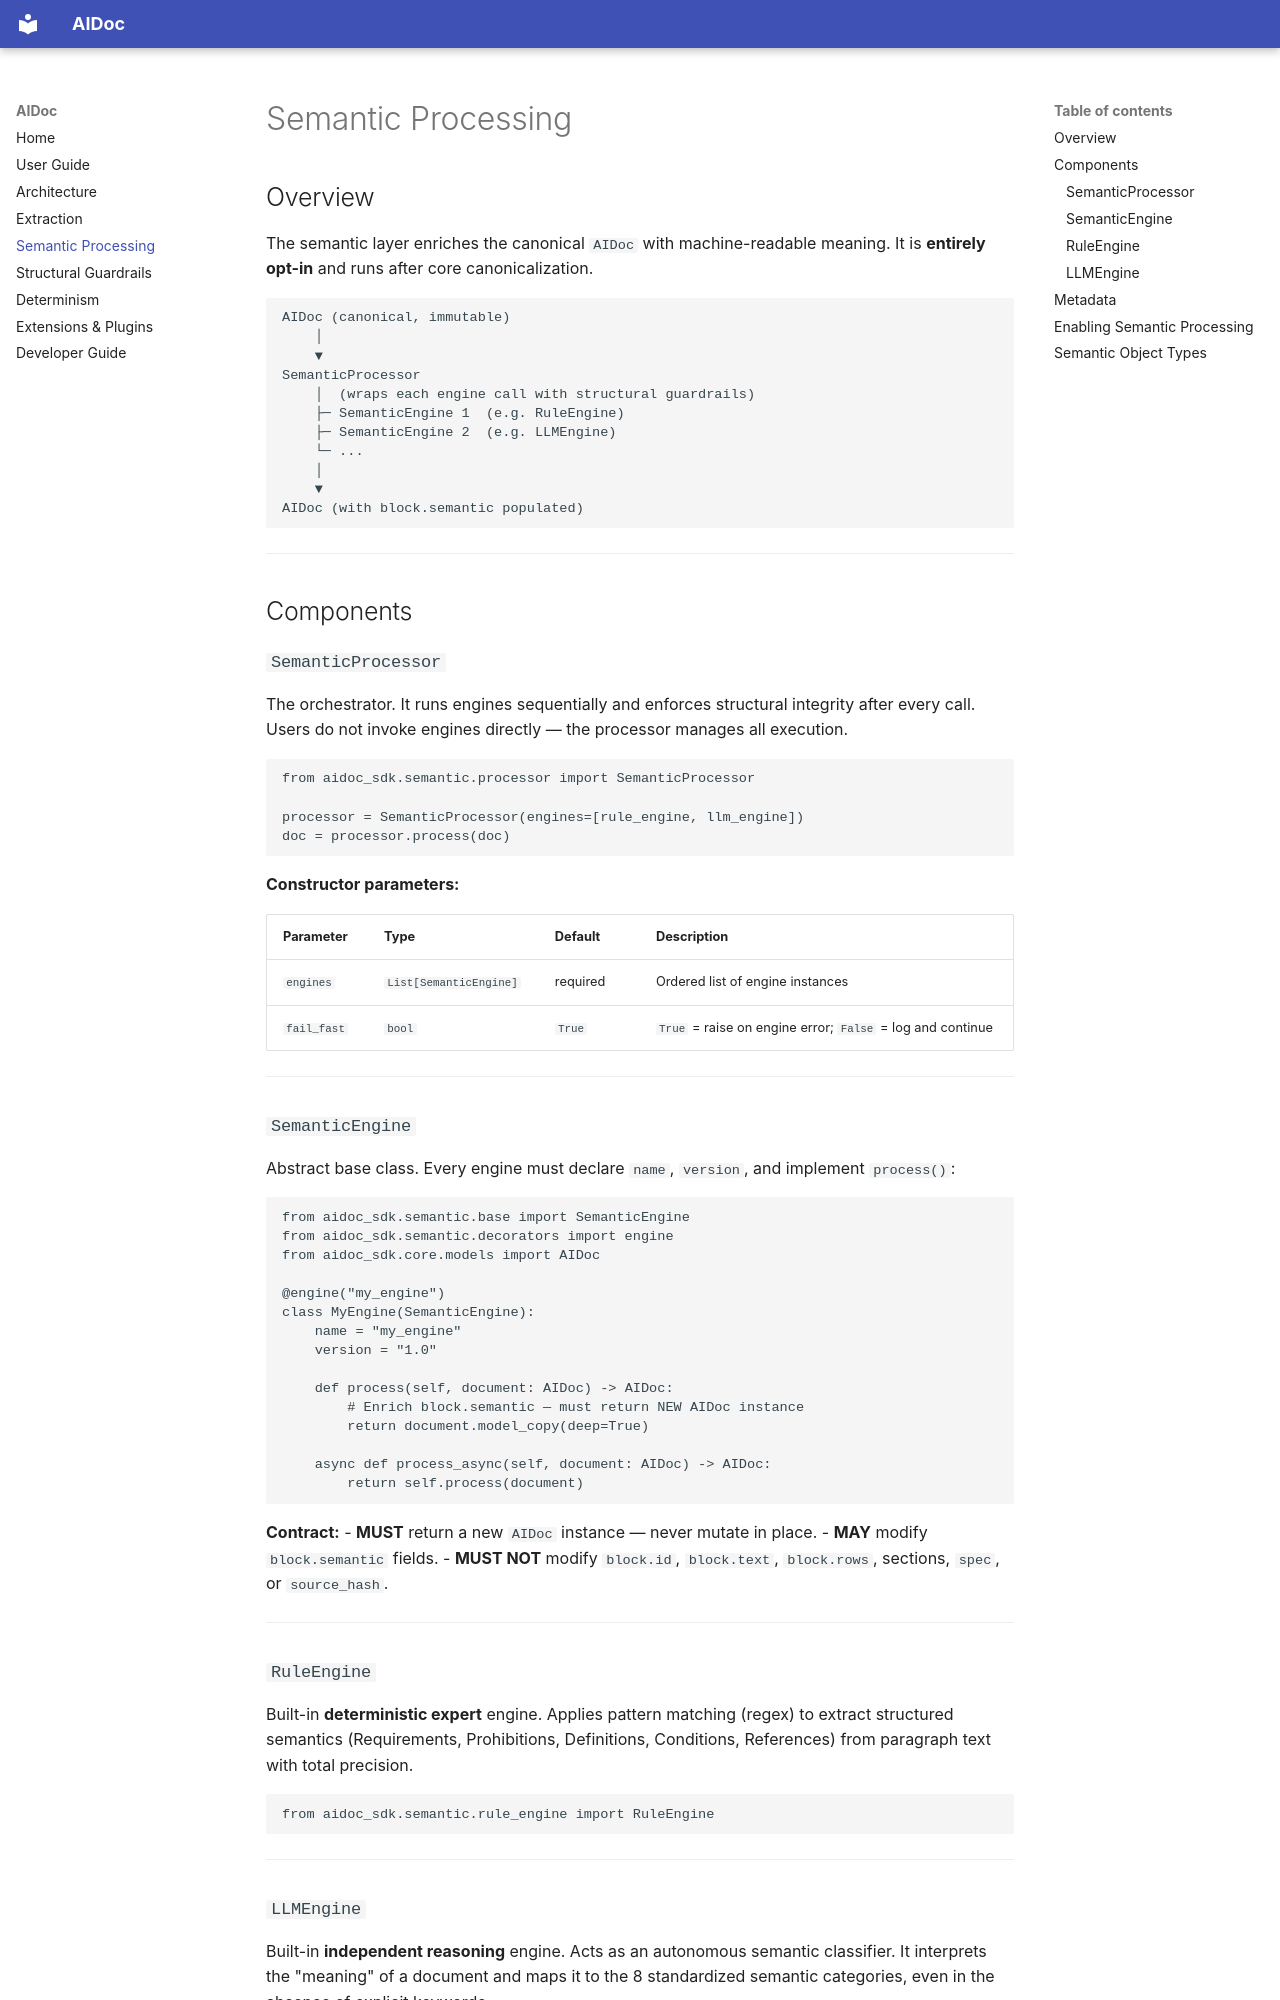

repository: meegaan/aidoc-sdk · page: semantic/index.html · generator: mkdocs

# Semantic Processing

## Overview

The semantic layer enriches the canonical `AIDoc` with machine-readable meaning. It is **entirely opt-in** and runs after core canonicalization.

```
AIDoc (canonical, immutable)
    │
    ▼
SemanticProcessor
    │  (wraps each engine call with structural guardrails)
    ├─ SemanticEngine 1  (e.g. RuleEngine)
    ├─ SemanticEngine 2  (e.g. LLMEngine)
    └─ ...
    │
    ▼
AIDoc (with block.semantic populated)
```

---

## Components

### `SemanticProcessor`

The orchestrator. It runs engines sequentially and enforces structural integrity after every call. Users do not invoke engines directly — the processor manages all execution.

```python
from aidoc_sdk.semantic.processor import SemanticProcessor

processor = SemanticProcessor(engines=[rule_engine, llm_engine])
doc = processor.process(doc)
```

**Constructor parameters:**

| Parameter | Type | Default | Description |
|---|---|---|---|
| `engines` | `List[SemanticEngine]` | required | Ordered list of engine instances |
| `fail_fast` | `bool` | `True` | `True` = raise on engine error; `False` = log and continue |

---

### `SemanticEngine`

Abstract base class. Every engine must declare `name`, `version`, and implement `process()`:

```python
from aidoc_sdk.semantic.base import SemanticEngine
from aidoc_sdk.semantic.decorators import engine
from aidoc_sdk.core.models import AIDoc

@engine("my_engine")
class MyEngine(SemanticEngine):
    name = "my_engine"
    version = "1.0"

    def process(self, document: AIDoc) -> AIDoc:
        # Enrich block.semantic — must return NEW AIDoc instance
        return document.model_copy(deep=True)

    async def process_async(self, document: AIDoc) -> AIDoc:
        return self.process(document)
```

**Contract:**
- **MUST** return a new `AIDoc` instance — never mutate in place.
- **MAY** modify `block.semantic` fields.
- **MUST NOT** modify `block.id`, `block.text`, `block.rows`, sections, `spec`, or `source_hash`.

---

### `RuleEngine`

Built-in **deterministic expert** engine. Applies pattern matching (regex) to extract structured semantics (Requirements, Prohibitions, Definitions, Conditions, References) from paragraph text with total precision.

```python
from aidoc_sdk.semantic.rule_engine import RuleEngine
```

---
